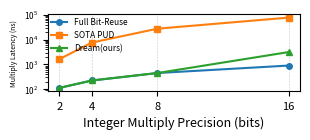

Source code (Python):
import matplotlib.pyplot as plt
import numpy as np

# Data
precision = np.array([2, 4, 8, 16])
minimum = np.array([112, 224, 448, 896])
ours = np.array([112, 224, 448, 448*4+14*16*4+14*32])
proteus = np.array([1617, 7595, 27608, 77232])

# Create figure
fig, ax1 = plt.subplots(figsize=(3.2, 1.5))  # fits in one column
# ax2 = ax1.twinx()

# Plot on both y-axes
color1 = '#1f77b4'  # blue
color2 = '#ff7f0e'  # orange
color3 = '#2ca02c'  # green
ax1.plot(precision, minimum, marker='o', linewidth=1.5, markersize=4,
         color=color1, label='Full Bit-Reuse')
# ax1.set_ylim(0, 8000)
ax1.plot(precision, proteus, marker='s', linewidth=1.5, markersize=4,
         color=color2, label='SOTA PUD')
# ax2.set_ylim(0, 80000)
ax1.plot(precision, ours, marker='^', linewidth=1.5, markersize=4,
         color=color3, label='Dream(ours)')
# ax1.set_ylim(0, 8000)
ax1.set_yscale('log')
# ax2.set_yscale('log')

# Labels
ax1.set_xlabel('Integer Multiply Precision (bits)', fontsize=9)
# ax1.set_ylabel('Bit-Reuse Latency (ns)', color=color1, fontsize=5)
ax1.set_ylabel('Multiply Latency (ns)', fontsize=5)

# Tick parameters
ax1.tick_params(axis='y', labelsize=6)
# ax2.tick_params(axis='y', labelcolor=color2, labelsize=6)
ax1.tick_params(axis='x', labelsize=8)
plt.xticks(precision, fontsize=8)

# Grid and layout
ax1.grid(True, linestyle='--', axis='x', linewidth=0.4, alpha=0.7)
fig.tight_layout()

# Combined legend (top-center)
lines1, labels1 = ax1.get_legend_handles_labels()
# lines2, labels2 = ax2.get_legend_handles_labels()

fig.legend(lines1 , labels1 ,
           loc='upper left', ncol=1, fontsize=6, frameon=False,
           bbox_to_anchor=(0.15, 0.9))

# Save and show
plt.savefig('integer_multiplication_latency.pdf', bbox_inches='tight')
plt.show()
